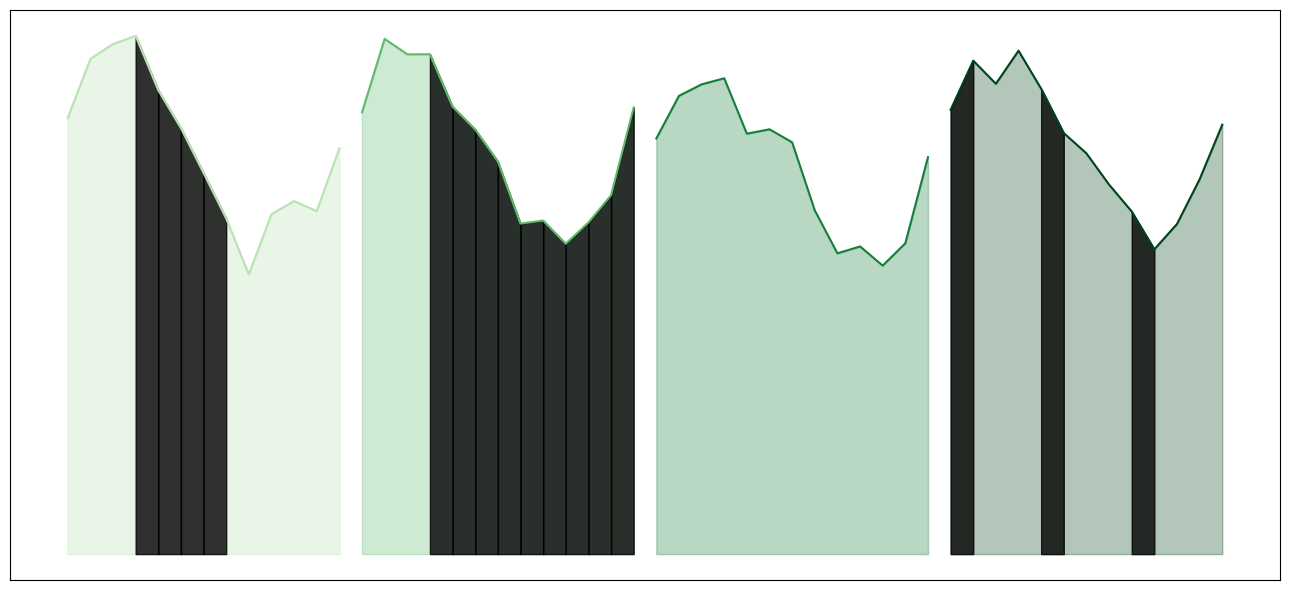

Reproduce this figure in Python.
import matplotlib.pyplot as plt
import pandas as pd
import numpy as np

# Create synthetic data for 2 districts, 3 brands, and 12 months
np.random.seed(42)

# Months (1 to 12)
months = np.arange(1, 14)

# Simulate seasonal sales data for 2 districts and 3 brands
districts = ['District A', 'District B']
brands = ['Brand X', 'Brand Y']

# Create empty dataframe
data = pd.DataFrame(index=months)

# Base seasonal pattern (peaks around months 6-8, troughs around 12 and 3)
seasonal_pattern = 15 * np.sin(2 * np.pi * months / 13) + 50

# Add slight variations specific to each district and brand
for district in districts:
    for brand in brands:
        # Each district/brand has its own level but follows the same seasonal pattern
        level_shift = np.random.uniform(10, 30)  # Different base level for each
        variation = np.random.normal(0, 3, 13)  # Small random noise for variation
        data[f'{district} - {brand}'] = seasonal_pattern + level_shift + variation

# Concatenate the data for all districts/brands along the x-axis (no gaps)
full_data = pd.DataFrame()

# Create an extended index for concatenation (12 months for each district/brand)
extended_months = np.arange(1, 14)

# Concatenate the data, keeping continuous flow with color changes
color_map = plt.cm.Greens  # A color map for smooth transitions
colors = [color_map(0.3 + i / (len(districts) * len(brands))) for i in range(len(districts) * len(brands))]

# Initialize the figure
plt.figure(figsize=(13, 6))

# Initialize the starting x value (since months are the same for each, no gaps)
start_month = 1

# Define the specific month to highlight
highlight_months = [4, 5, 6, 7, 17, 18, 19, 20, 21, 22, 23, 24, 25, 40, 44, 48]
# Loop through columns (sales data for each district and brand)
for idx, district in enumerate(districts):
    for j, brand in enumerate(brands):
        # Create a shifted x-axis (just stack them)
        x_values = np.arange(start_month, start_month + len(months))

        # Plot the line and fill the area
        plt.plot(x_values, data[f'{district} - {brand}'], label=f'{district} - {brand}',
                 color=colors[idx * len(brands) + j])
        plt.fill_between(x_values, data[f'{district} - {brand}'], color=colors[idx * len(brands) + j], alpha=0.3)

        # Highlight the specific month (highlight the area for the given month)
        for month in highlight_months:
            if month in x_values:
                month_idx = np.where(x_values == month)[0][0]  # Find the index of the specified month
                plt.fill_between(x_values[month_idx:month_idx+2], data[f'{district} - {brand}'][month_idx:month_idx+2], color="black",
                            alpha=0.8)
        #
        # highlight_month += 12
        # Update start_month to prevent overlap (shift for next brand/district)
        start_month += len(months)

# Customize the plot
plt.yticks([])
plt.xticks([])
# plt.xlabel('Month (Across All Districts and Brands)')
# plt.ylabel('Sales/Revenue')
# plt.title(f'Sequential Sales/Revenue for Districts and Brands with Highlighted Month {highlight_month}')
# plt.legend(loc='upper left', bbox_to_anchor=(1, 1))

plt.tight_layout()  # To avoid clipping the legend
plt.show()

